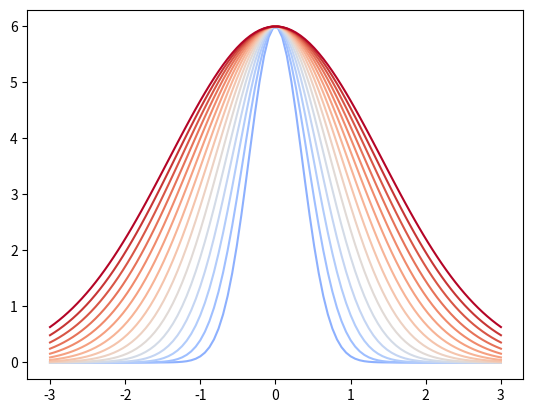
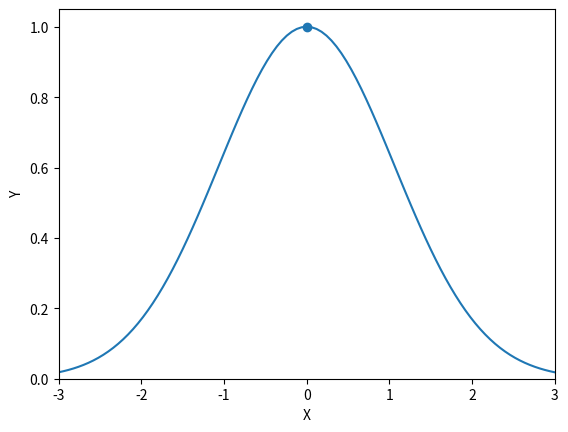

Here is the Python script that generated these plots, in order: (Note: this script raises an exception after producing the figures.)
# [redacted]
# Date modified: 12/9/2024

# ======================================================================================= 

#%%
# imports
import numpy as np
import matplotlib.pyplot as plt
import matplotlib as mpl

from matplotlib import animation

#%%

# set range for standard deviation
num = np.linspace(.25,1,15)

# set colormap
cmap = mpl.colormaps.get_cmap('coolwarm')
c_g = cmap(num)

# set up the values that won't change for the gaussian
resolution = 100
amplitude = 6
x = np.linspace(-3,3,resolution)
mu = 0
sigma = .5

# plot the gaussian distributions on the same graph
for k,j in enumerate(num):
    y = amplitude * np.e ** -(((1/2) * x - mu) / (j))**2
    plt.plot(x, y, c=c_g[k])

# =======================================================================================
#%%
fig, axs = plt.subplots()

# create gaussian distribution
resolution = 101
amplitude = 1
t_star = np.linspace(-3,3,resolution)
mu = 0
sigma = .75
z_star = amplitude * np.e ** -(((1/2) * t_star - mu) / (sigma))**2
plt.plot(t_star,z_star)

# graph labels
axs.set(xlim=[-3, 3], ylim=[0,1.05], xlabel='X', ylabel='Y')

# make a sin wave to use the resulting points for the speed of the dot
freq = 1
u = np.linspace(0, 2 * np.pi, resolution)
v = -3 * np.sin(freq * u)

# gaussian path dot travels on using the sin wave results
z = amplitude * np.e ** -(((1/2) * v - mu) / (sigma))**2

# set the dot
dot_maybe = axs.plot([],[],'o', color='tab:blue')[0]

# update every frame 
def update(frame):
    dot_maybe.set_xdata(v[frame:frame+1])
    dot_maybe.set_ydata(z[frame:frame+1])
    
    return (dot_maybe,)

# create animation and save
ani = animation.FuncAnimation(fig=fig, func=update, frames=101, interval=30)

plt.show()
ani.save('./dot_on_gaussian_dist.mp4', writer='ffmpeg')

# =======================================================================================  
# %%
fig, axs = plt.subplots()

# set up plot preferences and meshgrid for gaussian
plt.tick_params(left=False, right=False, bottom=False, labelleft=False, labelbottom=False)
t = np.linspace(-1, 1, 100)
x, y = np.meshgrid(t, t)

# set up sin wave for blob pulse speed
freq = 1
u = np.linspace(0, 2 * np.pi, 100)
v = np.abs(np.sin(freq * u))

# function to calculate the guassian at blob sin speed
def make_gauss(mu_x, mu_y, sigma, x=x, y=y):
    g = np.e**(-((x - mu_x)**2 + (y-mu_y)**2)/(2*sigma**2))
    return g

# setting center for animation
j = np.zeros(100)
k = np.zeros(100)

# actual gaussian
blob_maybe = axs.imshow(make_gauss(j,k,v), cmap='viridis')

# update size of gaussian every frame
def update(frame):
    blob_maybe = axs.imshow(make_gauss(j,k,v[frame:frame+1]), cmap='viridis')
    return blob_maybe,

# create the animation and save
ani = animation.FuncAnimation(fig=fig, func=update, frames=100, interval=30)

plt.show()
ani.save('./gaussian_pulse.mp4', writer='ffmpeg')

# ======================================================================================= 
# %%
# divide the data into chunks and take the fourier transform of the chunks
x = np.random.randint(-1,1)
y = np.random.randint(-1,1)